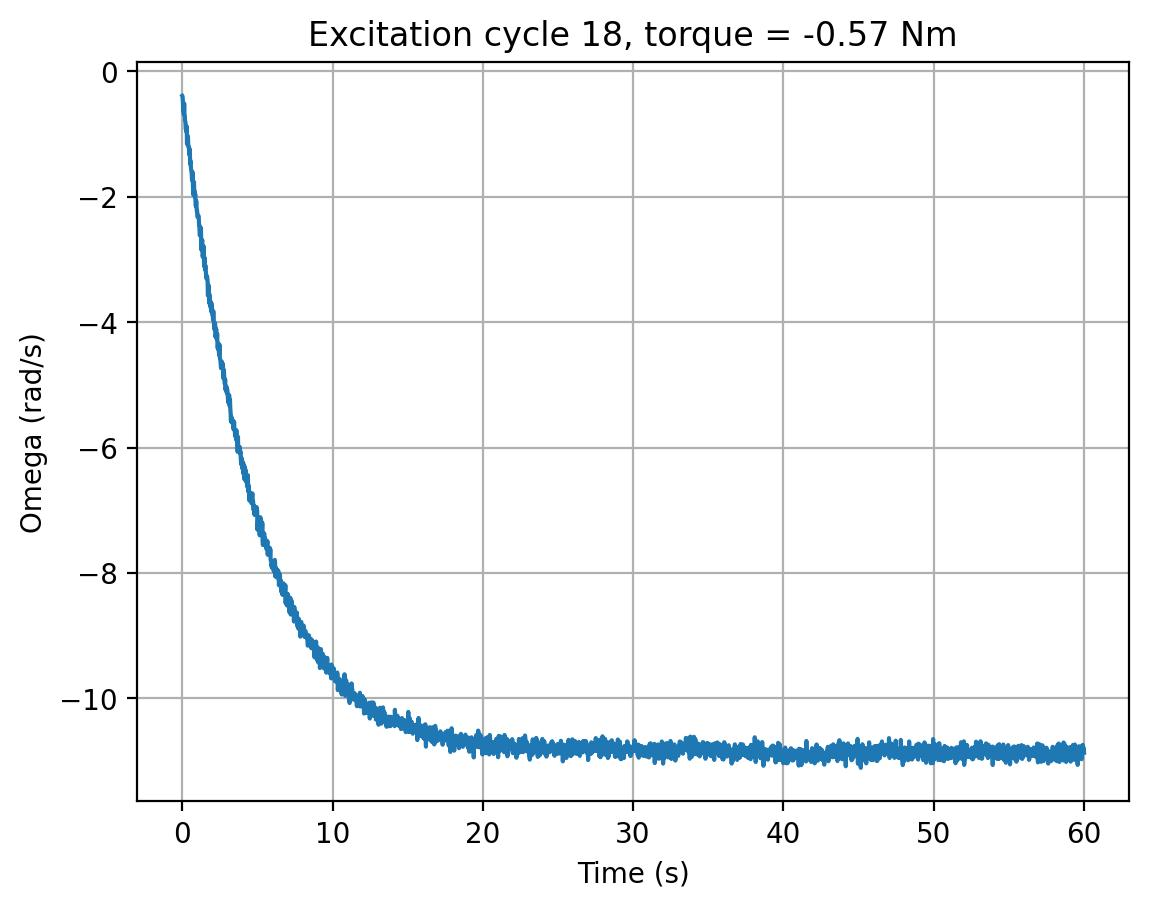

The data file committed next to this chart (first rows):
cycle, time_s, omega_rad_s, torque_input
18, 0.0, -0.3885, -0.57
18, 0.0202, -0.3964, -0.57
18, 0.04171, -0.4808, -0.57
18, 0.06284, -0.6318, -0.57
18, 0.08407, -0.5268, -0.57
18, 0.1049, -0.6823, -0.57
18, 0.126, -0.5098, -0.57
18, 0.1469, -0.6763, -0.57
18, 0.168, -0.7065, -0.57
18, 0.1889, -0.793, -0.57
18, 0.2097, -0.8035, -0.57
18, 0.2306, -0.9181, -0.57
18, 0.2517, -0.9037, -0.57
18, 0.2726, -0.9598, -0.57
18, 0.2936, -0.8751, -0.57
18, 0.3146, -1.158, -0.57
18, 0.3358, -1.039, -0.57
18, 0.357, -1.026, -0.57
18, 0.378, -1.039, -0.57
18, 0.3988, -1.2, -0.57
18, 0.4196, -1.197, -0.57
18, 0.4405, -1.204, -0.57
18, 0.4612, -1.268, -0.57
18, 0.4821, -1.335, -0.57
18, 0.5031, -1.239, -0.57
18, 0.5244, -1.475, -0.57
18, 0.5457, -1.423, -0.57
18, 0.5669, -1.496, -0.57
18, 0.588, -1.565, -0.57
18, 0.609, -1.589, -0.57
18, 0.63, -1.643, -0.57
18, 0.651, -1.737, -0.57
18, 0.6722, -1.6, -0.57
18, 0.6932, -1.644, -0.57
18, 0.7147, -1.86, -0.57
18, 0.7357, -1.966, -0.57
18, 0.7569, -1.888, -0.57
18, 0.7782, -1.761, -0.57
18, 0.7994, -1.919, -0.57
18, 0.8208, -1.913, -0.57
18, 0.8422, -2.002, -0.57
18, 0.8636, -1.954, -0.57
18, 0.8849, -2.104, -0.57
18, 0.9063, -2.15, -0.57
18, 0.9275, -2.063, -0.57
18, 0.9487, -2.142, -0.57
18, 0.97, -2.234, -0.57
18, 0.9913, -2.225, -0.57
18, 1.013, -2.32, -0.57
18, 1.034, -2.309, -0.57
18, 1.055, -2.306, -0.57
18, 1.077, -2.298, -0.57
18, 1.098, -2.325, -0.57
18, 1.119, -2.453, -0.57
18, 1.14, -2.455, -0.57
18, 1.161, -2.614, -0.57
18, 1.182, -2.616, -0.57
18, 1.203, -2.553, -0.57
18, 1.224, -2.489, -0.57
18, 1.245, -2.519, -0.57
... 2,757 more rows
